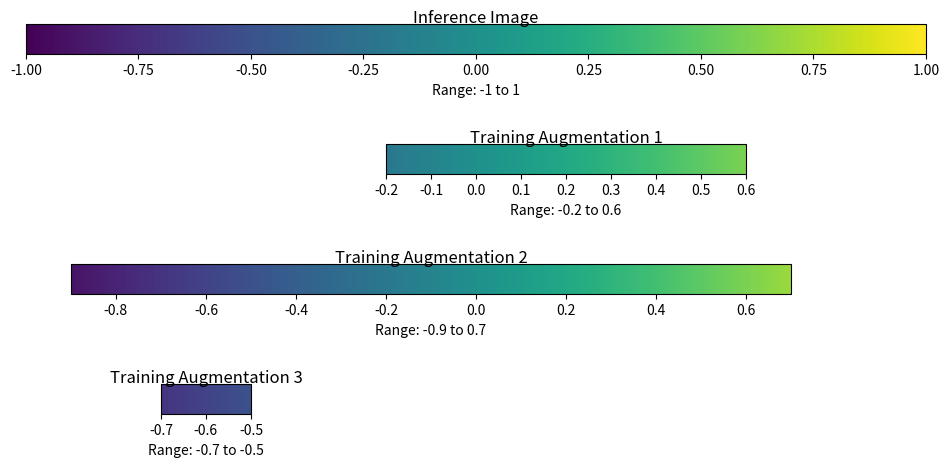

The matplotlib source for this figure:
import matplotlib.pyplot as plt
import numpy as np
import matplotlib.colors as mcolors
from matplotlib.colorbar import ColorbarBase

# Define the colormap and create a discrete version
cmap = plt.get_cmap('viridis')
n_colors = 1000
cmap_discrete = cmap(np.linspace(0, 1, n_colors))

# Define the range for the color bars
ranges = {
    'bar1': (-0.2, 0.6),
    'bar2': (-0.9, 0.7),
    'bar3': (-0.7, -0.5)
}

# Create a function to get the color indices from the discrete colormap
def get_color_indices(vmin, vmax):
    idx_min = int((1 + vmin) * (n_colors - 1) / 2)  # Mapping vmin to colormap index
    idx_max = int((1 + vmax) * (n_colors - 1) / 2)  # Mapping vmax to colormap index
    return cmap_discrete[idx_min:idx_max]  # Get the color range

# Create a figure
fig = plt.figure(figsize=(10, 6))

# Plot the full range color bar
full_bar_height = 0.05  # Uniform height for all bars
ax_full = fig.add_axes([0.05, 0.8, 0.9, full_bar_height])  # Adjusted width and centering
full_color_map = plt.cm.ScalarMappable(cmap='viridis', norm=plt.Normalize(vmin=-1, vmax=1))
full_color_map.set_array([])
cbar_full = ColorbarBase(ax_full, cmap='viridis', norm=plt.Normalize(vmin=-1, vmax=1),
                         orientation='horizontal')
cbar_full.ax.set_xlabel('Range: -1 to 1')
ax_full.text(0.5, 1.2, 'Inference Image', ha='center', va='center', transform=ax_full.transAxes, fontsize=12)

# Plot the smaller color bars using the correct indices from the full colormap
y_positions = [0.6, 0.4, 0.2]  # Y positions for the smaller color bars
labels = ['Training Augmentation 1', 'Training Augmentation 2', 'Training Augmentation 3']  # Labels for smaller color bars

for i, (label, (vmin, vmax)) in enumerate(ranges.items()):
    # Get the colors directly from cmap_discrete based on vmin and vmax
    color_starts = get_color_indices(vmin, vmax)
    
    # Create a listed colormap from the selected color indices
    color_map = mcolors.ListedColormap(color_starts)
    
    # Calculate the normalized position of vmin and vmax relative to [-1, 1]
    x_start = (1 + vmin) / 2 * 0.9 + 0.05  # Start position of the color bar, scaled to 0.9 width
    x_width = (vmax - vmin) / 2 * 0.9      # Width of the color bar, scaled to 0.9 width
    
    # Create an axis for each color bar, positioned at the calculated x_start and x_width
    cbar_ax = fig.add_axes([x_start, y_positions[i], x_width, full_bar_height])  # Match height to full bar
    cbar = ColorbarBase(cbar_ax, cmap=color_map, orientation='horizontal', norm=mcolors.Normalize(vmin=vmin, vmax=vmax))
    cbar.ax.set_xlabel(f'Range: {vmin} to {vmax}')  # Label with the range on the bar
    
    # Add the text labels above the smaller color bars
    cbar_ax.text(0.5, 1.2, labels[i], ha='center', va='center', transform=cbar_ax.transAxes, fontsize=12)

plt.tight_layout()
plt.show()
